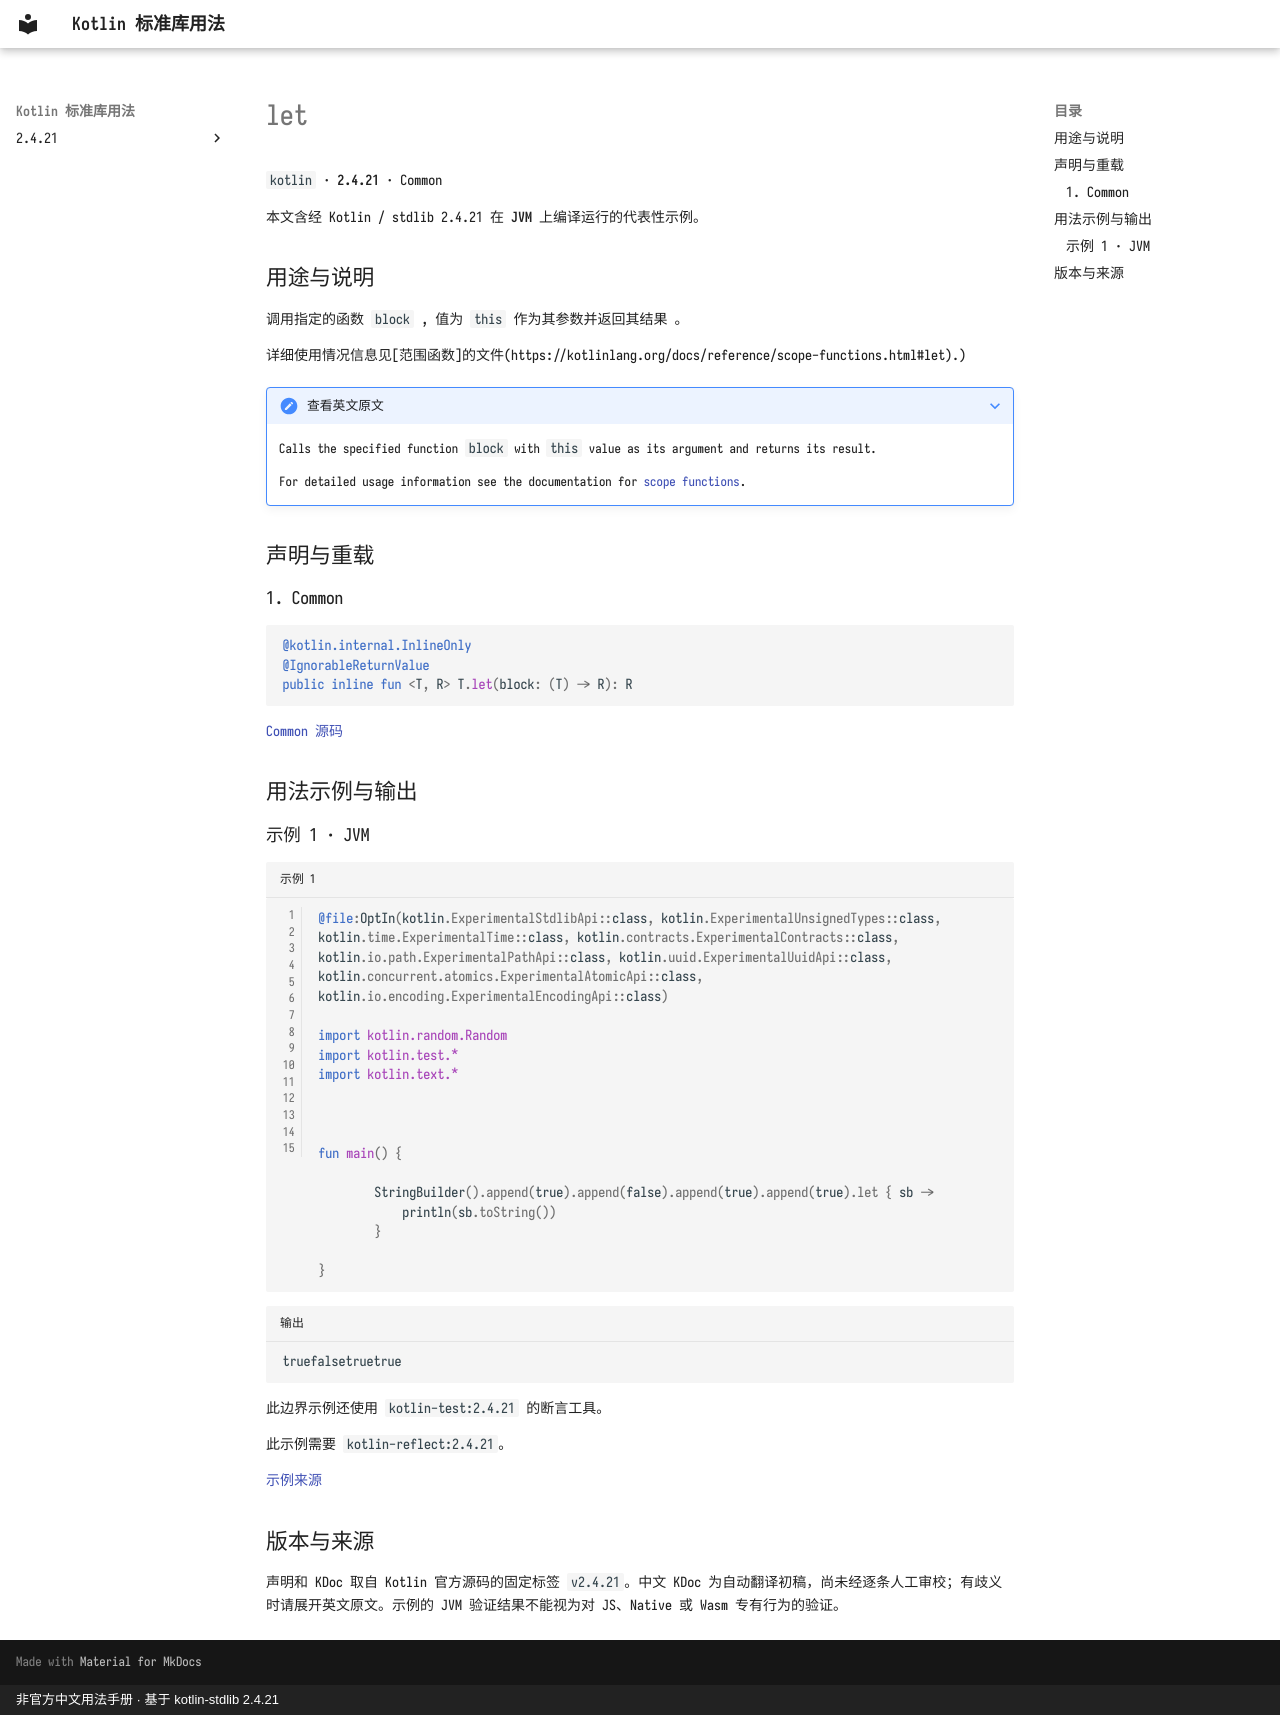

repository: oooooooko/kotlin-stdlib-docs · page: zh/api/kotlin/let--5654d410/index.html · generator: mkdocs · copyright: 非官方中文用法手册 · 基于 kotlin-stdlib 2.4.21

# let

`kotlin` · **2.4.21** · Common

本文含经 Kotlin / stdlib 2.4.21 在 **JVM** 上编译运行的代表性示例。

## 用途与说明

调用指定的函数 `block` , 值为 `this` 作为其参数并返回其结果 。

详细使用情况信息见[范围函数]的文件(https://kotlinlang.org/docs/reference/scope-functions.html#let).)

??? note "查看英文原文"

    Calls the specified function `block` with `this` value as its argument and returns its result.
    
    For detailed usage information see the documentation for [scope functions](https://kotlinlang.org/docs/reference/scope-functions.html#let).

## 声明与重载

### 1. Common

```kotlin
@kotlin.internal.InlineOnly
@IgnorableReturnValue
public inline fun <T, R> T.let(block: (T) -> R): R
```

[Common 源码](https://github.com/JetBrains/kotlin/blob/v2.4.21/libraries/stdlib/src/kotlin/util/Standard.kt#L107)

## 用法示例与输出

### 示例 1 · JVM

```kotlin title="示例 1" linenums="1"
@file:OptIn(kotlin.ExperimentalStdlibApi::class, kotlin.ExperimentalUnsignedTypes::class, kotlin.time.ExperimentalTime::class, kotlin.contracts.ExperimentalContracts::class, kotlin.io.path.ExperimentalPathApi::class, kotlin.uuid.ExperimentalUuidApi::class, kotlin.concurrent.atomics.ExperimentalAtomicApi::class, kotlin.io.encoding.ExperimentalEncodingApi::class)

import kotlin.random.Random
import kotlin.test.*
import kotlin.text.*



fun main() {

        StringBuilder().append(true).append(false).append(true).append(true).let { sb ->
            println(sb.toString())
        }
    
}
```

```text title="输出"
truefalsetruetrue
```

此边界示例还使用 `kotlin-test:2.4.21` 的断言工具。

此示例需要 `kotlin-reflect:2.4.21`。

[示例来源](https://github.com/JetBrains/kotlin/blob/v2.4.21/libraries/stdlib/test/text/StringBuilderTest.kt#L160)

## 版本与来源

声明和 KDoc 取自 Kotlin 官方源码的固定标签 `v2.4.21`。中文 KDoc 为自动翻译初稿，尚未经逐条人工审校；有歧义时请展开英文原文。示例的 JVM 验证结果不能视为对 JS、Native 或 Wasm 专有行为的验证。
